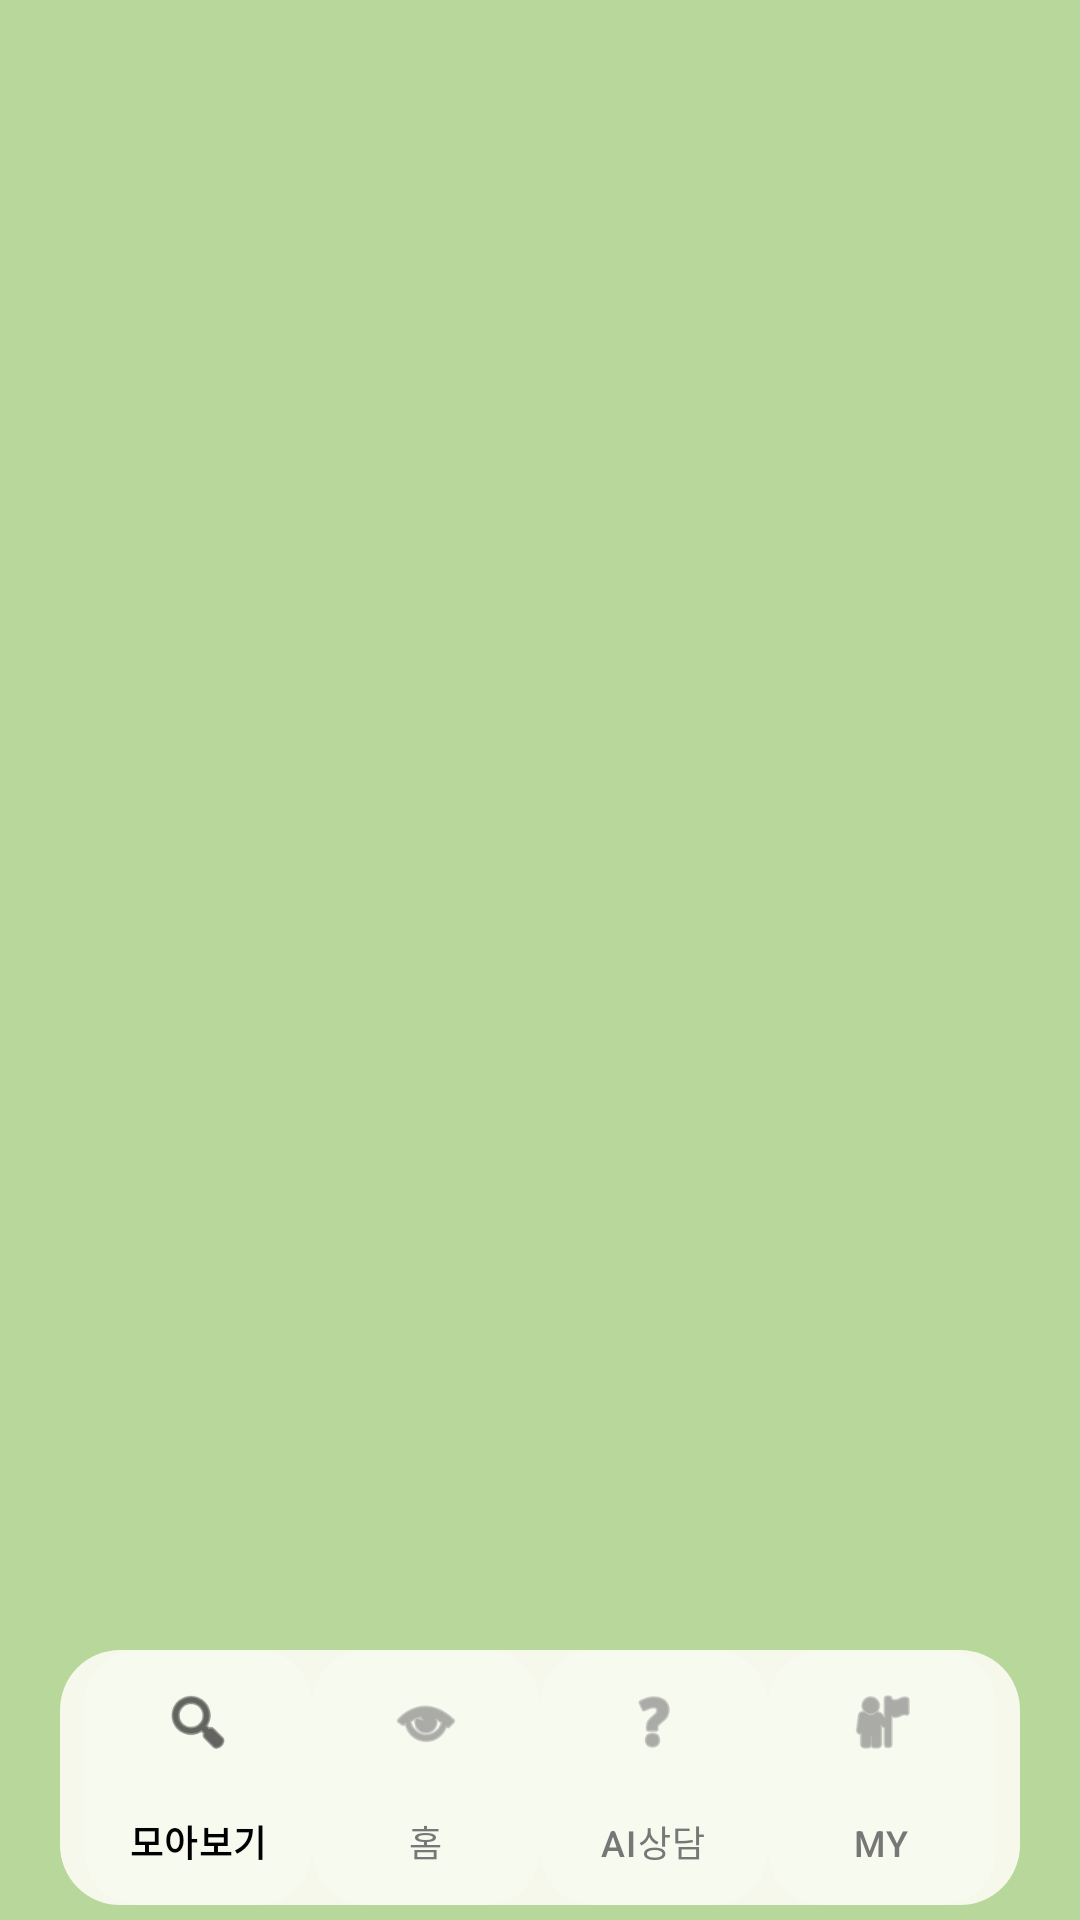

Produce the Android XML layout that renders to this screen, including the resource entries it uses.
<!-- AndroidManifest.xml: application theme Theme.Ongi -->
<!-- res/layout/activity_main.xml -->
<?xml version="1.0" encoding="utf-8"?>
<androidx.constraintlayout.widget.ConstraintLayout
    xmlns:android="http://schemas.android.com/apk/res/android"
    xmlns:app="http://schemas.android.com/apk/res-auto"
    android:layout_width="match_parent"
    android:layout_height="match_parent"
    android:background="#B7D89A">

    
    <FrameLayout
        android:id="@+id/frameLayout"
        android:layout_width="match_parent"
        android:layout_height="match_parent"/>

    
    <RelativeLayout
        android:id="@+id/bottomBar"
        android:layout_width="match_parent"
        android:layout_height="100dp"
        android:background="@android:color/transparent"
        app:layout_constraintBottom_toBottomOf="parent">

        <com.google.android.material.bottomnavigation.BottomNavigationView
            android:id="@+id/bottomNavigationView"
            android:layout_width="match_parent"
            android:layout_height="85dp"

            android:layout_marginStart="20dp"
            android:layout_marginTop="10dp"
            android:layout_marginEnd="20dp"

            android:background="@drawable/bg_bottom_nav"

            android:elevation="12dp"

            app:itemIconSize="24dp"

            app:itemIconTint="@color/nav_item_color"
            app:itemTextColor="@color/nav_item_color"

            app:itemRippleColor="@android:color/transparent"

            app:labelVisibilityMode="labeled"
            app:itemBackground="@drawable/nav_selected_bg"

            app:menu="@menu/bottom_menu"/>

    </RelativeLayout>

</androidx.constraintlayout.widget.ConstraintLayout>
<!-- resources referenced by this layout -->
<resources>
  <!-- drawable bg_bottom_nav (drawable) -->
  <?xml version="1.0" encoding="utf-8"?>
  <shape xmlns:android="http://schemas.android.com/apk/res/android">
  
      <solid android:color="#DDFFFDF8"/>
  
      <corners android:radius="20dp"/>
  
      <padding
          android:left="8dp"
          android:right="8dp"/>
  
  </shape>
  <!-- drawable nav_selected_bg (drawable) -->
  <?xml version="1.0" encoding="utf-8"?>
  <shape xmlns:android="http://schemas.android.com/apk/res/android">
  
      <solid android:color="#33FFFFFF"/>
  
      <corners android:radius="18dp"/>
  
  </shape>
  <style name="Theme.Ongi" parent="Base.Theme.Ongi" />
  <style name="Base.Theme.Ongi" parent="Theme.Material3.DayNight.NoActionBar">
          
          
      </style>
</resources>
